Photos from the image-classification dataset "test-categorical" in the GitHub repository igonzalezespi/TFG. Its 4 classes are: altogrado, ascus, bajogrado, benign.

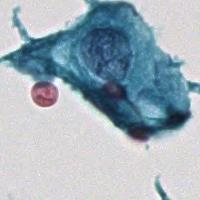
Label: ascus

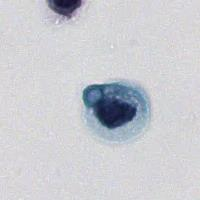
Label: altogrado

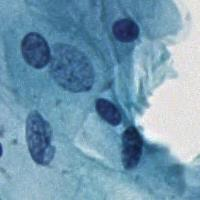
Label: ascus

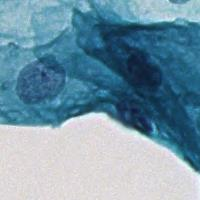
Label: benign

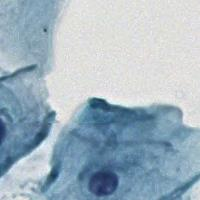
Label: benign

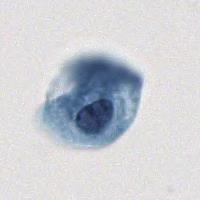
Label: benign
